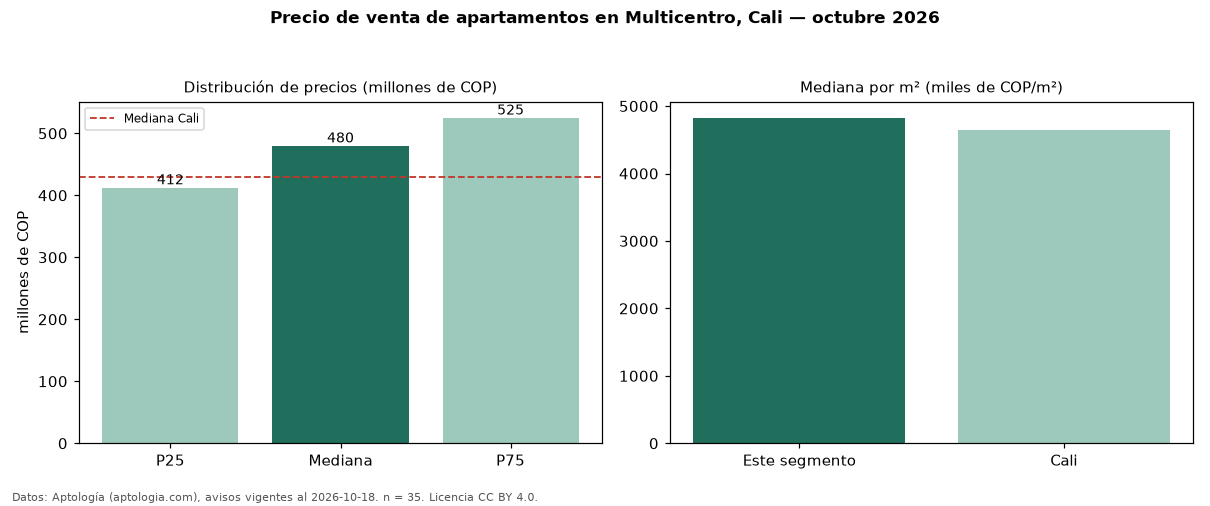

The data file committed next to this chart (first rows):
seccion, metrica, valor, moneda, n
precio, p25, 412500000, COP, 35
precio, mediana, 480000000, COP, 35
precio, p75, 525000000, COP, 35
precio, minimo, 340000000, COP, 35
precio, maximo, 890000000, COP, 35
m2, mediana_precio_m2, 4825581, COP, 35
m2, area_mediana_m2, 88.0, m2, 35
admin, mediana_admin_mes, 647500, COP, 30
banos, mediana_banos, 3.0, , 
parqueadero, pct_con_parqueadero, 100.0, %, 35
estrato, estrato_mas_frecuente, 5, , 35
habitaciones, 3+, 480000000, COP, 35
ciudad, mediana_ciudad_referencia, 430000000, COP, 
ciudad, mediana_m2_ciudad, 4650000, COP, 
fuente, fecha_datos, 2026-10-18, , 
fuente, atribucion, https://www.aptologia.com/venta/cali/mul…, , 
fuente, licencia, CC BY 4.0, , 
